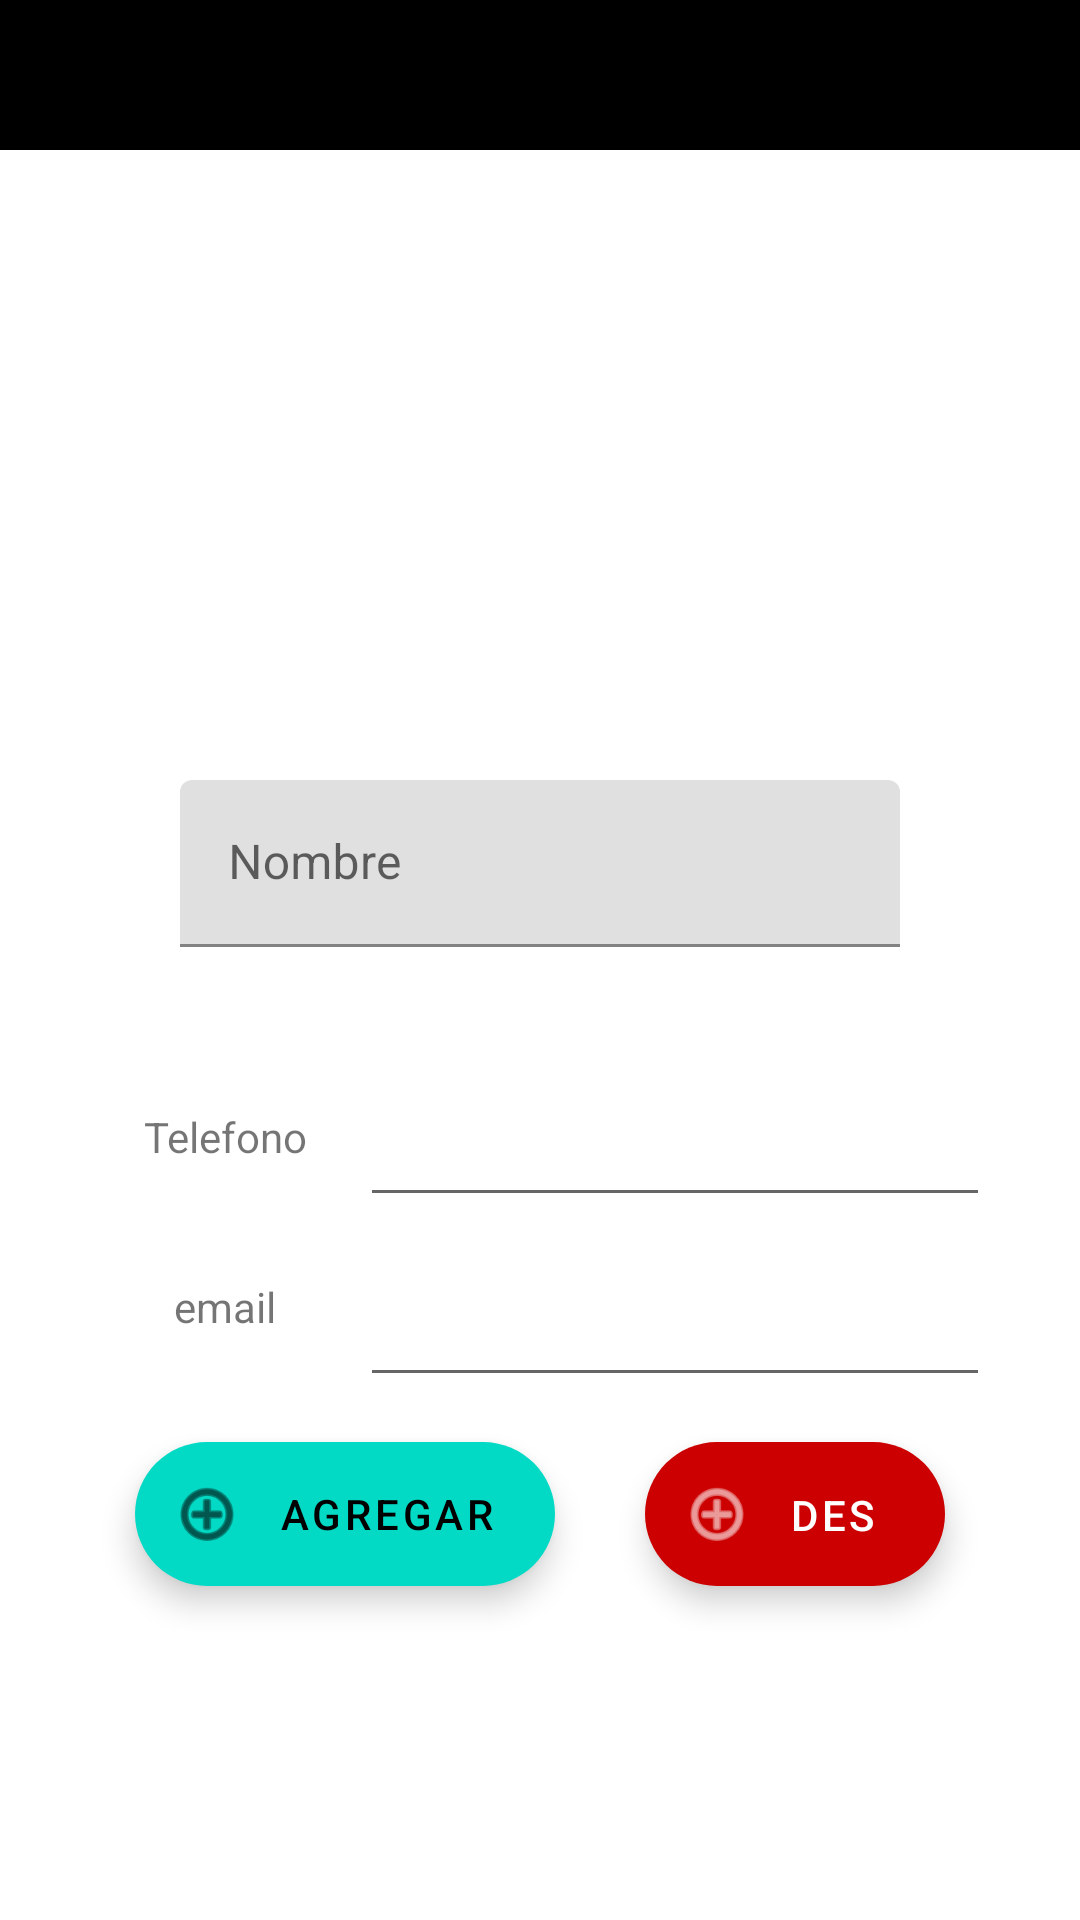

This screen was rendered from an Android layout file. Write that file and the resources it references.
<!-- AndroidManifest.xml: application theme Theme.PonyAgenda -->
<!-- res/layout/alta_contacto_fragment.xml -->
<?xml version="1.0" encoding="utf-8"?>
<LinearLayout xmlns:android="http://schemas.android.com/apk/res/android"
    xmlns:app="http://schemas.android.com/apk/res-auto"
    xmlns:tools="http://schemas.android.com/tools"
    android:layout_width="match_parent"
    android:layout_height="match_parent"
    android:orientation="vertical"
    tools:context=".ui.AltaContacto">


    <LinearLayout
        android:layout_width="match_parent"
        android:layout_height="50dp"
        android:background="@color/black"
        android:orientation="horizontal">

    </LinearLayout>

    <LinearLayout
        android:layout_width="match_parent"
        android:layout_height="match_parent"
        android:orientation="vertical"
        android:padding="30dp">

        <ImageView
            android:id="@+id/imgAddContacto"
            android:layout_width="match_parent"
            android:layout_height="150dp"
            tools:src="@mipmap/ic_launcher" />

        <com.google.android.material.textfield.TextInputLayout
            android:layout_width="match_parent"
            android:layout_height="wrap_content">

            <com.google.android.material.textfield.TextInputEditText
                android:id="@+id/nombreAddContacto"
                android:layout_width="match_parent"
                android:layout_height="wrap_content"
                android:layout_margin="30dp"
                android:hint="Nombre" />
        </com.google.android.material.textfield.TextInputLayout>

        <LinearLayout
            android:layout_width="match_parent"
            android:layout_height="wrap_content"
            android:orientation="horizontal">

            <TextView
                android:layout_width="wrap_content"
                android:layout_height="wrap_content"
                android:layout_weight="1"
                android:gravity="center"
                android:text="Telefono" />

            <EditText
                android:id="@+id/telefonoAddContacto"
                android:layout_width="wrap_content"
                android:layout_height="60dp"
                android:ems="10"
                android:inputType="phone" />
        </LinearLayout>


        <LinearLayout
            android:layout_width="match_parent"
            android:layout_height="wrap_content"
            android:orientation="horizontal">

            <TextView
                android:layout_width="wrap_content"
                android:layout_height="wrap_content"
                android:layout_gravity="center"
                android:layout_weight="1"
                android:gravity="center"
                android:text="email" />

            <EditText
                android:id="@+id/emailAddContacto"
                android:layout_width="wrap_content"
                android:layout_height="60dp"
                android:ems="10"
                android:inputType="textEmailAddress" />
        </LinearLayout>

        <LinearLayout
            android:layout_width="match_parent"
            android:layout_height="wrap_content"
            android:gravity="center"
            android:orientation="horizontal">

            <com.google.android.material.floatingactionbutton.ExtendedFloatingActionButton
                android:id="@+id/btnGuardar"
                android:layout_width="wrap_content"
                android:layout_height="wrap_content"
                android:layout_gravity="center"
                android:layout_margin="15dp"
                android:layout_marginTop="30dp"
                android:text="Agregar"
                app:icon="@android:drawable/ic_menu_add" />

            <com.google.android.material.floatingactionbutton.ExtendedFloatingActionButton
                android:id="@+id/btnDescartar"
                android:layout_width="wrap_content"
                android:layout_height="wrap_content"
                android:layout_gravity="center"
                android:layout_margin="15dp"
                android:layout_marginTop="30dp"
                android:text="Descartar"
                android:textColor="@color/white"
                app:backgroundTint="@android:color/holo_red_dark"
                app:icon="@android:drawable/ic_menu_add"
                app:iconTint="@color/white" />
        </LinearLayout>


    </LinearLayout>

</LinearLayout>
<!-- resources referenced by this layout -->
<resources>
  <style name="Theme.PonyAgenda" parent="Theme.MaterialComponents.DayNight.DarkActionBar">
          
          <item name="colorPrimary">@color/purple_500</item>
          <item name="colorPrimaryVariant">@color/purple_700</item>
          <item name="colorOnPrimary">@color/white</item>
          
          <item name="colorSecondary">@color/teal_200</item>
          <item name="colorSecondaryVariant">@color/teal_700</item>
          <item name="colorOnSecondary">@color/black</item>
          
          <item name="android:statusBarColor" tools:targetApi="l">?attr/colorPrimaryVariant</item>
          
      </style>
  <!-- not gathered from this repository: default colours our renderer supplied (Android Studio template values) -->
  <color name="purple_500">#FF6200EE</color>
  <color name="purple_700">#FF3700B3</color>
  <color name="teal_200">#FF03DAC5</color>
  <color name="teal_700">#FF018786</color>
  <color name="black">#FF000000</color>
  <color name="white">#FFFFFFFF</color>
</resources>
